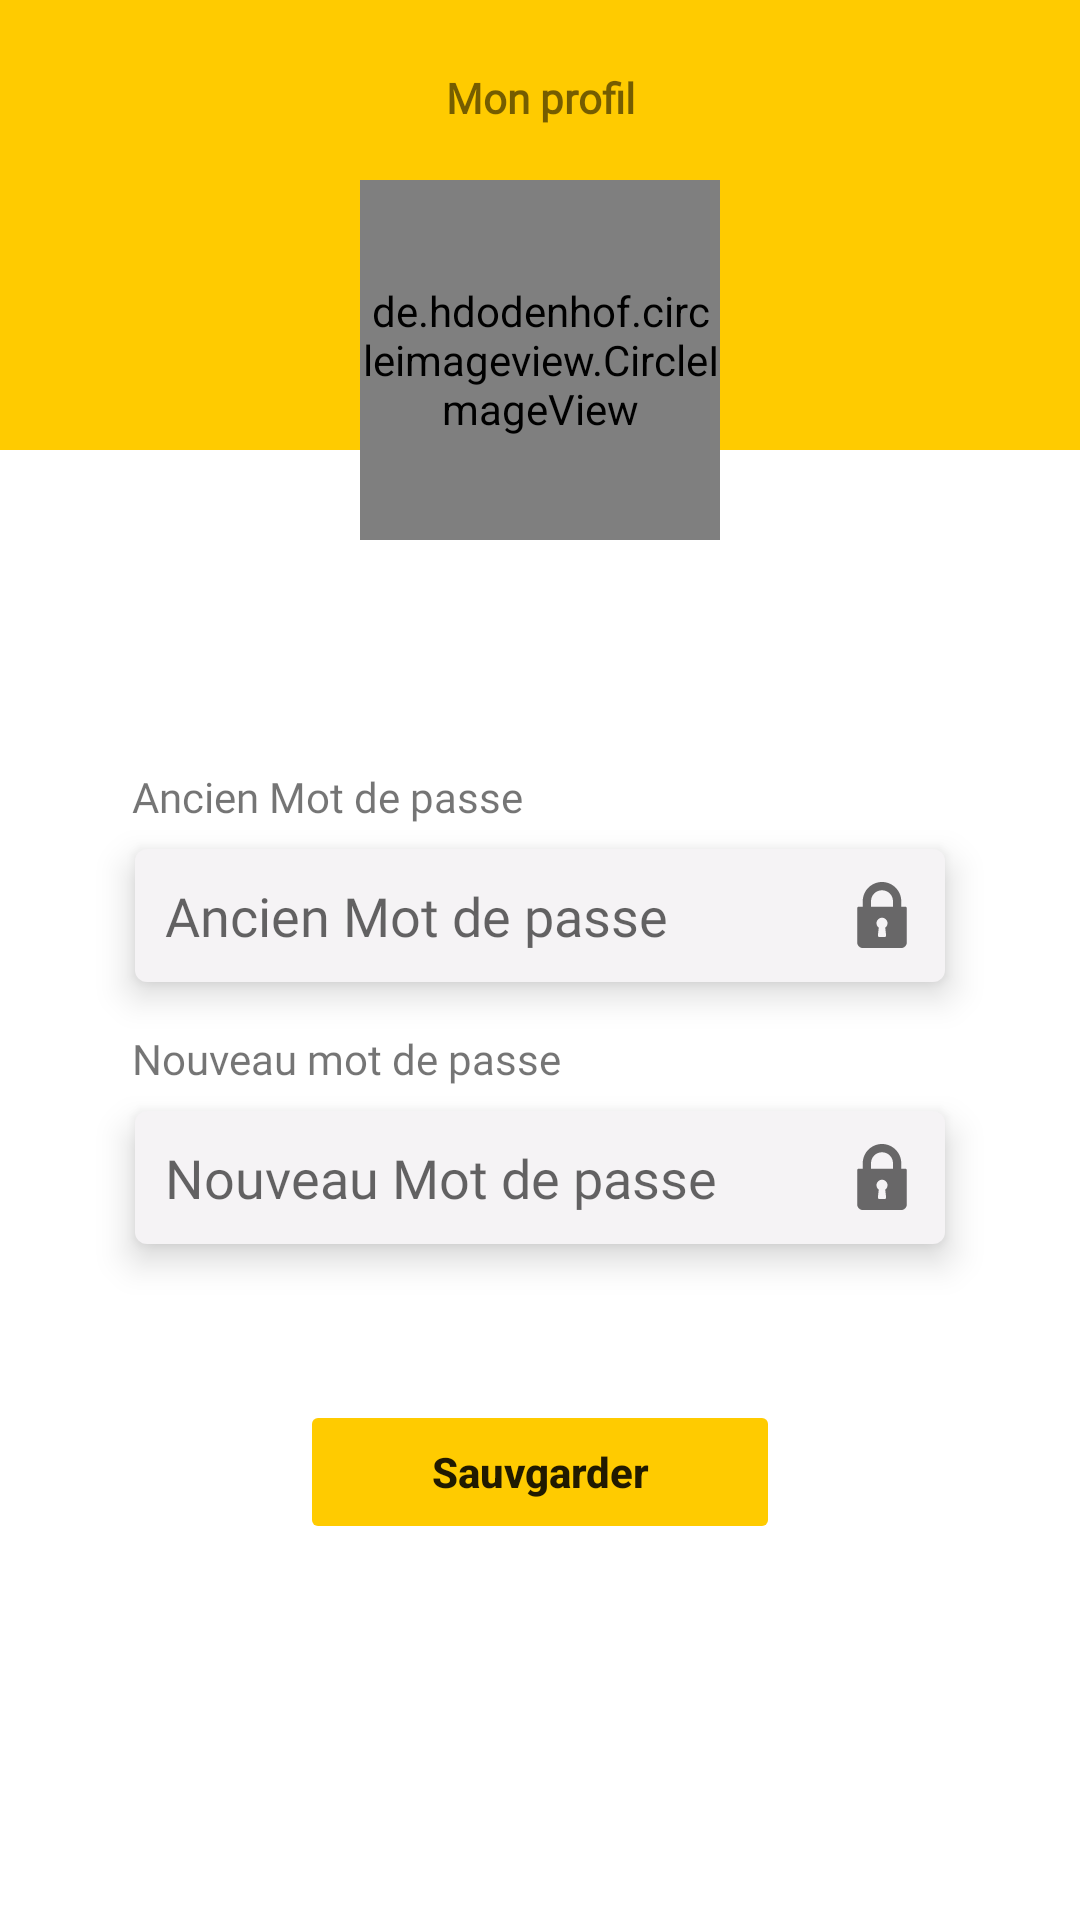

This screen was rendered from an Android layout file. Write that file and the resources it references.
<!-- AndroidManifest.xml: application theme Theme.AutolibDZrental -->
<!-- res/layout/fragment_mot_de_passe.xml -->
<?xml version="1.0" encoding="utf-8"?>
<androidx.constraintlayout.widget.ConstraintLayout xmlns:android="http://schemas.android.com/apk/res/android"
    xmlns:app="http://schemas.android.com/apk/res-auto"
    xmlns:tools="http://schemas.android.com/tools"
    android:layout_width="match_parent"
    android:layout_height="match_parent"
    tools:context=".ui.view.fragment.profil.MotDePasseFragment">

    <androidx.constraintlayout.widget.ConstraintLayout
        android:id="@+id/constraintLayout"
        android:layout_width="match_parent"
        android:layout_height="150dp"
        android:background="#FFCB00"
        app:layout_constraintEnd_toEndOf="parent"
        app:layout_constraintHorizontal_bias="1.0"
        app:layout_constraintStart_toStartOf="parent"
        app:layout_constraintTop_toTopOf="parent">

        <TextView
            android:id="@+id/textView2"
            android:layout_width="wrap_content"
            android:layout_height="wrap_content"
            android:layout_marginBottom="32dp"
            android:fontFamily="@font/gothammedium"
            android:text="Mon profil"
            android:textStyle="bold"
            app:layout_constraintBottom_toBottomOf="parent"
            app:layout_constraintEnd_toEndOf="parent"
            app:layout_constraintStart_toStartOf="parent"
            app:layout_constraintTop_toTopOf="parent"
            app:layout_constraintVertical_bias="0.231" />


    </androidx.constraintlayout.widget.ConstraintLayout>

    <de.hdodenhof.circleimageview.CircleImageView
        android:id="@+id/profile_image3"
        android:layout_width="120dp"
        android:layout_height="120dp"
        android:layout_marginTop="60dp"
        android:src="@drawable/user_icon"
        app:civ_border_color="#FFCB00"
        app:civ_border_width="15dp"
        app:layout_constraintEnd_toEndOf="parent"
        app:layout_constraintStart_toStartOf="parent"
        app:layout_constraintTop_toTopOf="@+id/constraintLayout"></de.hdodenhof.circleimageview.CircleImageView>

    <Button
        android:id="@+id/SauvgarderMdp"
        android:layout_width="160dp"
        android:layout_height="wrap_content"
        android:layout_marginTop="52dp"
        android:backgroundTint="#FFCB00"
        android:stateListAnimator="@null"
        android:text="Sauvgarder"
        android:textAllCaps="false"
        android:textStyle="bold"
        app:layout_constraintEnd_toEndOf="parent"
        app:layout_constraintStart_toStartOf="parent"
        app:layout_constraintTop_toBottomOf="@+id/newPassword" />

    <EditText
        android:id="@+id/oldPassword"
        android:layout_width="0dp"
        android:layout_height="wrap_content"
        android:layout_marginStart="45dp"
        android:layout_marginTop="8dp"
        android:layout_marginEnd="45dp"
        android:background="@drawable/edit_text_profil"
        android:elevation="7dp"
        android:ems="10"
        android:fontFamily="@font/gothammedium"
        android:hint="Ancien Mot de passe"
        android:drawableEnd="@drawable/lock"
        android:inputType="textPassword"
        android:padding="10dp"
        app:layout_constraintEnd_toEndOf="parent"
        app:layout_constraintHorizontal_bias="1.0"
        app:layout_constraintStart_toStartOf="parent"
        app:layout_constraintTop_toBottomOf="@+id/textView14" />

    <EditText
        android:id="@+id/newPassword"
        android:layout_width="0dp"
        android:layout_height="wrap_content"
        android:layout_marginStart="45dp"
        android:layout_marginTop="8dp"
        android:layout_marginEnd="45dp"
        android:background="@drawable/edit_text_profil"
        android:elevation="7dp"
        android:ems="10"
        android:fontFamily="@font/gothammedium"
        android:hint="Nouveau Mot de passe"
        android:drawableEnd="@drawable/lock"
        android:inputType="textPassword"
        android:padding="10dp"
        app:layout_constraintEnd_toEndOf="parent"
        app:layout_constraintHorizontal_bias="1.0"
        app:layout_constraintStart_toStartOf="parent"
        app:layout_constraintTop_toBottomOf="@+id/textView15" />

    <TextView
        android:id="@+id/textView14"
        android:layout_width="wrap_content"
        android:layout_height="wrap_content"
        android:layout_marginStart="44dp"
        android:layout_marginTop="76dp"
        android:fontFamily="@font/gothammedium"
        android:text="Ancien Mot de passe"
        app:layout_constraintStart_toStartOf="parent"
        app:layout_constraintTop_toBottomOf="@+id/profile_image3" />

    <TextView
        android:id="@+id/textView15"
        android:layout_width="wrap_content"
        android:layout_height="wrap_content"
        android:layout_marginStart="44dp"
        android:layout_marginTop="16dp"
        android:text="Nouveau mot de passe"
        android:fontFamily="@font/gothammedium"
        app:layout_constraintStart_toStartOf="parent"
        app:layout_constraintTop_toBottomOf="@+id/oldPassword" />
</androidx.constraintlayout.widget.ConstraintLayout>
<!-- resources referenced by this layout -->
<resources>
  <!-- drawable edit_text_profil (drawable) -->
  <?xml version="1.0" encoding="utf-8"?>
  <shape android:shape="rectangle" xmlns:android="http://schemas.android.com/apk/res/android">
  
      <corners android:radius="4dp" />
      <solid android:color="#F5F3F5"/>
      <size android:height="30dp"/>
  
  </shape>
  <!-- drawable lock (drawable) -->
  <?xml version="1.0" encoding="utf-8"?>
  <vector xmlns:android="http://schemas.android.com/apk/res/android"
      android:width="22dp"
      android:height="22dp"
      android:viewportWidth="512"
      android:viewportHeight="512">
  
      <path
          android:fillColor="#686768"
          android:pathData="M437.333,192h-32v-42.667C405.333,66.99,338.344,0,256,0S106.667,66.99,106.667,149.333V192h-32 C68.771,192,64,196.771,64,202.667v266.667C64,492.865,83.135,512,106.667,512h298.667C428.865,512,448,492.865,448,469.333 V202.667C448,196.771,443.229,192,437.333,192z M287.938,414.823c0.333,3.01-0.635,6.031-2.656,8.292 c-2.021,2.26-4.917,3.552-7.948,3.552h-42.667c-3.031,0-5.927-1.292-7.948-3.552c-2.021-2.26-2.99-5.281-2.656-8.292l6.729-60.51 c-10.927-7.948-17.458-20.521-17.458-34.313c0-23.531,19.135-42.667,42.667-42.667s42.667,19.135,42.667,42.667 c0,13.792-6.531,26.365-17.458,34.313L287.938,414.823z M341.333,192H170.667v-42.667C170.667,102.281,208.948,64,256,64 s85.333,38.281,85.333,85.333V192z" />
  </vector>
  <style name="Theme.AutolibDZrental" parent="Theme.MaterialComponents.DayNight.DarkActionBar">
          
          <item name="colorPrimary">@color/palette_yellow</item>
          <item name="colorPrimaryVariant">@color/palette_grey_200</item>
          <item name="colorOnPrimary">@color/white</item>
          
          <item name="colorSecondary">@color/teal_200</item>
          <item name="colorSecondaryVariant">@color/teal_700</item>
          <item name="colorOnSecondary">@color/black</item>
          
          <item name="android:statusBarColor" tools:targetApi="l">?attr/colorPrimaryVariant</item>
          
          
          <item name="md_color_button_text">@color/palette_yellow</item>
          <item name="md_corner_radius">8dp</item>
          <item name="md_font_title">@font/gothambold</item>
          <item name="md_font_body">@font/gothambook</item>
          <item name="md_font_button">@font/gothammedium</item>
          <item name="date_picker_header_background_color">@color/palette_yellow</item>
      </style>
  <color name="palette_yellow">#FFCB00</color>
  <color name="palette_grey_200">#F3F3F5</color>
  <color name="white">#FFFFFFFF</color>
  <color name="teal_200">#FF03DAC5</color>
  <color name="teal_700">#FF018786</color>
  <color name="black">#FF000000</color>
</resources>
